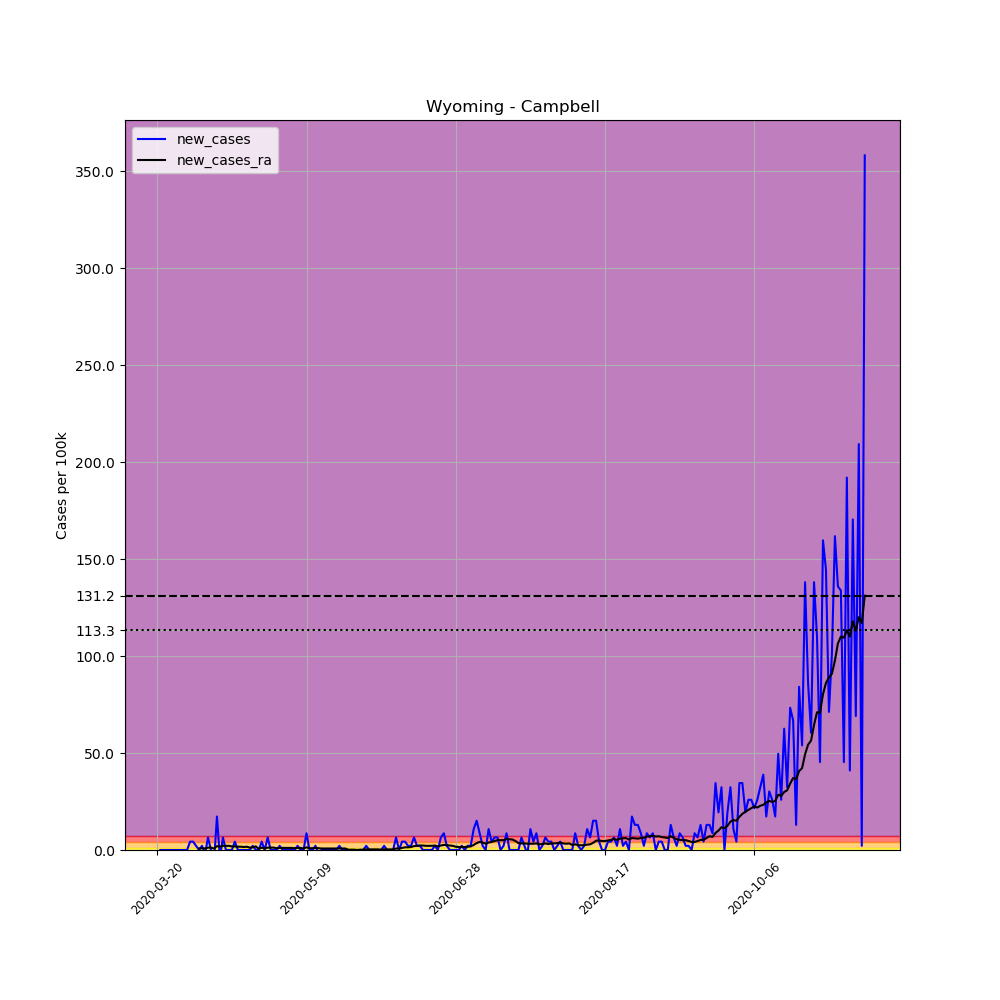

Source data for this figure (header and first rows):
, date, county, state, fips, cases, deaths, COUNTY, STNAME, CTYNAME, POPESTIMATE2019, per_100k, new_cases, new_cases_ra
218567, 2020-03-20, Campbell, Wyoming, 56005, 1, 0, 5, Wyoming, Campbell, 46341, 2.158, , 
218568, 2020-03-21, Campbell, Wyoming, 56005, 1, 0, 5, Wyoming, Campbell, 46341, 2.158, 0.0, 
218569, 2020-03-22, Campbell, Wyoming, 56005, 1, 0, 5, Wyoming, Campbell, 46341, 2.158, 0.0, 
218570, 2020-03-23, Campbell, Wyoming, 56005, 1, 0, 5, Wyoming, Campbell, 46341, 2.158, 0.0, 
218571, 2020-03-24, Campbell, Wyoming, 56005, 1, 0, 5, Wyoming, Campbell, 46341, 2.158, 0.0, 
218572, 2020-03-25, Campbell, Wyoming, 56005, 1, 0, 5, Wyoming, Campbell, 46341, 2.158, 0.0, 
218573, 2020-03-26, Campbell, Wyoming, 56005, 1, 0, 5, Wyoming, Campbell, 46341, 2.158, 0.0, 
218574, 2020-03-27, Campbell, Wyoming, 56005, 1, 0, 5, Wyoming, Campbell, 46341, 2.158, 0.0, 
218575, 2020-03-28, Campbell, Wyoming, 56005, 1, 0, 5, Wyoming, Campbell, 46341, 2.158, 0.0, 
218576, 2020-03-29, Campbell, Wyoming, 56005, 1, 0, 5, Wyoming, Campbell, 46341, 2.158, 0.0, 
218577, 2020-03-30, Campbell, Wyoming, 56005, 1, 0, 5, Wyoming, Campbell, 46341, 2.158, 0.0, 
218578, 2020-03-31, Campbell, Wyoming, 56005, 3, 0, 5, Wyoming, Campbell, 46341, 6.474, 4.316, 
218579, 2020-04-01, Campbell, Wyoming, 56005, 5, 0, 5, Wyoming, Campbell, 46341, 10.79, 4.316, 
218580, 2020-04-02, Campbell, Wyoming, 56005, 6, 0, 5, Wyoming, Campbell, 46341, 12.95, 2.158, 
218581, 2020-04-03, Campbell, Wyoming, 56005, 6, 0, 5, Wyoming, Campbell, 46341, 12.95, 0.0, 0.7707
218582, 2020-04-04, Campbell, Wyoming, 56005, 7, 0, 5, Wyoming, Campbell, 46341, 15.11, 2.158, 0.9248
218583, 2020-04-05, Campbell, Wyoming, 56005, 6, 0, 5, Wyoming, Campbell, 46341, 12.95, -2.158, 0.7707
218584, 2020-04-06, Campbell, Wyoming, 56005, 9, 0, 5, Wyoming, Campbell, 46341, 19.42, 6.474, 1.233
218585, 2020-04-07, Campbell, Wyoming, 56005, 9, 0, 5, Wyoming, Campbell, 46341, 19.42, 0.0, 1.233
218586, 2020-04-08, Campbell, Wyoming, 56005, 6, 0, 5, Wyoming, Campbell, 46341, 12.95, -6.474, 0.7707
218587, 2020-04-09, Campbell, Wyoming, 56005, 14, 0, 5, Wyoming, Campbell, 46341, 30.21, 17.26, 2.004
218588, 2020-04-10, Campbell, Wyoming, 56005, 12, 0, 5, Wyoming, Campbell, 46341, 25.89, -4.316, 1.696
218589, 2020-04-11, Campbell, Wyoming, 56005, 15, 0, 5, Wyoming, Campbell, 46341, 32.37, 6.474, 2.158
218590, 2020-04-12, Campbell, Wyoming, 56005, 15, 0, 5, Wyoming, Campbell, 46341, 32.37, 0.0, 2.158
218591, 2020-04-13, Campbell, Wyoming, 56005, 15, 0, 5, Wyoming, Campbell, 46341, 32.37, 0.0, 2.158
218592, 2020-04-14, Campbell, Wyoming, 56005, 15, 0, 5, Wyoming, Campbell, 46341, 32.37, 0.0, 1.85
218593, 2020-04-15, Campbell, Wyoming, 56005, 17, 0, 5, Wyoming, Campbell, 46341, 36.68, 4.316, 1.85
218594, 2020-04-16, Campbell, Wyoming, 56005, 17, 0, 5, Wyoming, Campbell, 46341, 36.68, 0.0, 1.696
218595, 2020-04-17, Campbell, Wyoming, 56005, 17, 0, 5, Wyoming, Campbell, 46341, 36.68, 0.0, 1.696
218596, 2020-04-18, Campbell, Wyoming, 56005, 17, 0, 5, Wyoming, Campbell, 46341, 36.68, 0.0, 1.541
218597, 2020-04-19, Campbell, Wyoming, 56005, 17, 0, 5, Wyoming, Campbell, 46341, 36.68, 0.0, 1.696
218598, 2020-04-20, Campbell, Wyoming, 56005, 17, 0, 5, Wyoming, Campbell, 46341, 36.68, 0.0, 1.233
218599, 2020-04-21, Campbell, Wyoming, 56005, 18, 0, 5, Wyoming, Campbell, 46341, 38.84, 2.158, 1.387
218600, 2020-04-22, Campbell, Wyoming, 56005, 18, 0, 5, Wyoming, Campbell, 46341, 38.84, 0.0, 1.85
218601, 2020-04-23, Campbell, Wyoming, 56005, 18, 0, 5, Wyoming, Campbell, 46341, 38.84, 0.0, 0.6165
218602, 2020-04-24, Campbell, Wyoming, 56005, 20, 0, 5, Wyoming, Campbell, 46341, 43.16, 4.316, 1.233
218603, 2020-04-25, Campbell, Wyoming, 56005, 20, 0, 5, Wyoming, Campbell, 46341, 43.16, 0.0, 0.7707
218604, 2020-04-26, Campbell, Wyoming, 56005, 23, 0, 5, Wyoming, Campbell, 46341, 49.63, 6.474, 1.233
218605, 2020-04-27, Campbell, Wyoming, 56005, 23, 0, 5, Wyoming, Campbell, 46341, 49.63, 0.0, 1.233
218606, 2020-04-28, Campbell, Wyoming, 56005, 23, 0, 5, Wyoming, Campbell, 46341, 49.63, 0.0, 1.233
218607, 2020-04-29, Campbell, Wyoming, 56005, 23, 0, 5, Wyoming, Campbell, 46341, 49.63, 0.0, 0.9248
218608, 2020-04-30, Campbell, Wyoming, 56005, 24, 0, 5, Wyoming, Campbell, 46341, 51.79, 2.158, 1.079
218609, 2020-05-01, Campbell, Wyoming, 56005, 24, 0, 5, Wyoming, Campbell, 46341, 51.79, 0.0, 1.079
218610, 2020-05-02, Campbell, Wyoming, 56005, 24, 0, 5, Wyoming, Campbell, 46341, 51.79, 0.0, 1.079
218611, 2020-05-03, Campbell, Wyoming, 56005, 24, 0, 5, Wyoming, Campbell, 46341, 51.79, 0.0, 1.079
218612, 2020-05-04, Campbell, Wyoming, 56005, 24, 0, 5, Wyoming, Campbell, 46341, 51.79, 0.0, 1.079
218613, 2020-05-05, Campbell, Wyoming, 56005, 24, 0, 5, Wyoming, Campbell, 46341, 51.79, 0.0, 0.9248
218614, 2020-05-06, Campbell, Wyoming, 56005, 25, 0, 5, Wyoming, Campbell, 46341, 53.95, 2.158, 1.079
218615, 2020-05-07, Campbell, Wyoming, 56005, 25, 0, 5, Wyoming, Campbell, 46341, 53.95, 0.0, 1.079
218616, 2020-05-08, Campbell, Wyoming, 56005, 25, 0, 5, Wyoming, Campbell, 46341, 53.95, 0.0, 0.7707
218617, 2020-05-09, Campbell, Wyoming, 56005, 29, 0, 5, Wyoming, Campbell, 46341, 62.58, 8.632, 1.387
218618, 2020-05-10, Campbell, Wyoming, 56005, 29, 0, 5, Wyoming, Campbell, 46341, 62.58, 0.0, 0.9248
218619, 2020-05-11, Campbell, Wyoming, 56005, 29, 0, 5, Wyoming, Campbell, 46341, 62.58, 0.0, 0.9248
218620, 2020-05-12, Campbell, Wyoming, 56005, 30, 0, 5, Wyoming, Campbell, 46341, 64.74, 2.158, 1.079
218621, 2020-05-13, Campbell, Wyoming, 56005, 29, 0, 5, Wyoming, Campbell, 46341, 62.58, -2.158, 0.9248
218622, 2020-05-14, Campbell, Wyoming, 56005, 29, 0, 5, Wyoming, Campbell, 46341, 62.58, 0.0, 0.7707
218623, 2020-05-15, Campbell, Wyoming, 56005, 29, 0, 5, Wyoming, Campbell, 46341, 62.58, 0.0, 0.7707
218624, 2020-05-16, Campbell, Wyoming, 56005, 29, 0, 5, Wyoming, Campbell, 46341, 62.58, 0.0, 0.7707
218625, 2020-05-17, Campbell, Wyoming, 56005, 29, 0, 5, Wyoming, Campbell, 46341, 62.58, 0.0, 0.7707
218626, 2020-05-18, Campbell, Wyoming, 56005, 29, 0, 5, Wyoming, Campbell, 46341, 62.58, 0.0, 0.7707
... 178 more rows
